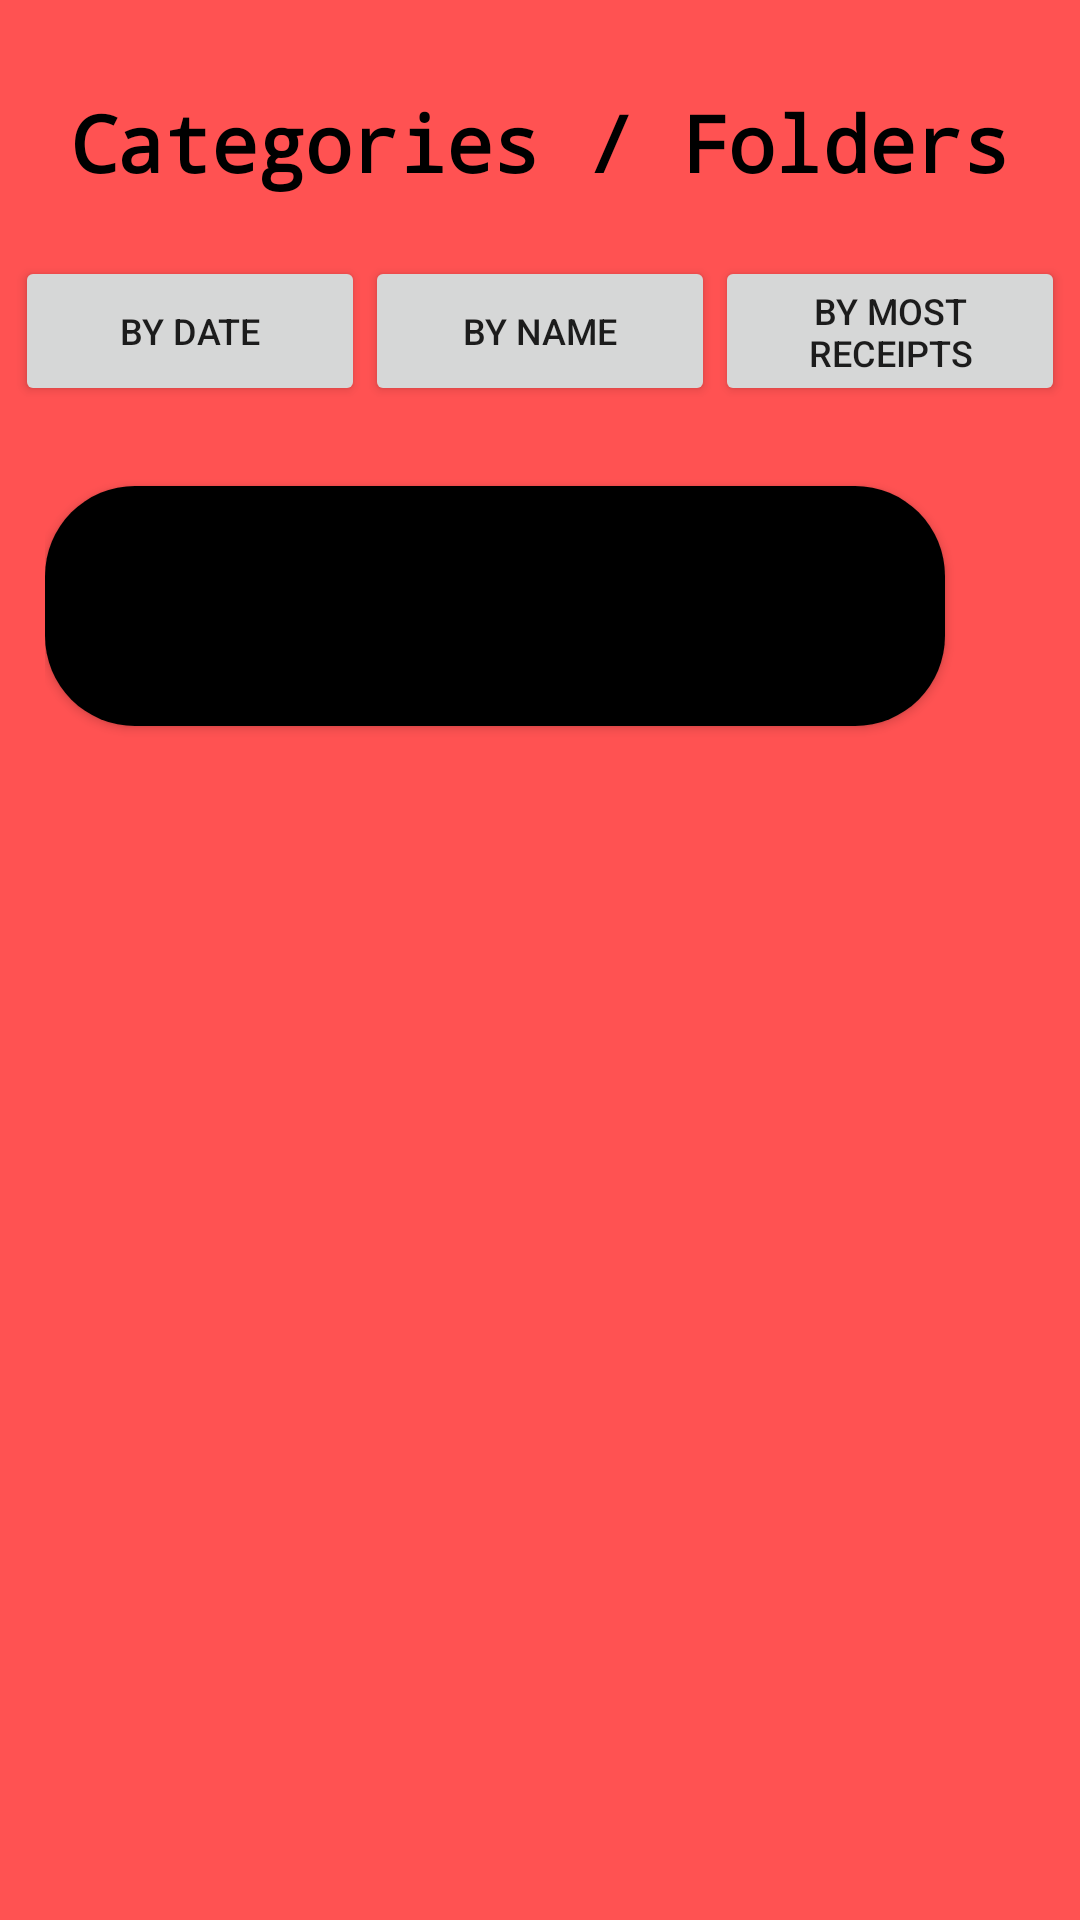

Produce the Android XML layout that renders to this screen, including the resource entries it uses.
<!-- AndroidManifest.xml: activity theme AppTheme -->
<!-- res/layout/activity_receipt_category.xml -->
<?xml version="1.0" encoding="utf-8"?>
<android.support.design.widget.CoordinatorLayout xmlns:android="http://schemas.android.com/apk/res/android"
    xmlns:app="http://schemas.android.com/apk/res-auto"
    xmlns:tools="http://schemas.android.com/tools"
    android:layout_width="match_parent"
    android:layout_height="match_parent"
    android:background="@color/coral"
    tools:context=".Activities.ReceiptCategoryActivity">

    <include layout="@layout/content_receipt_category" />


</android.support.design.widget.CoordinatorLayout>
<!-- res/layout/content_receipt_category.xml (included above) -->
<?xml version="1.0" encoding="utf-8"?>
<LinearLayout xmlns:android="http://schemas.android.com/apk/res/android"
    android:layout_width="match_parent"
    android:layout_height="match_parent"
    android:orientation="vertical"
    android:padding="5dp">

    <LinearLayout
        android:layout_width="match_parent"
        android:layout_height="wrap_content"
        android:orientation="vertical">


        <TextView
            android:id="@+id/titleRC"
            android:layout_width="350dp"
            android:layout_height="53dp"
            android:layout_gravity="center|center_horizontal"
            android:layout_marginStart="8dp"
            android:layout_marginTop="25dp"
            android:layout_marginEnd="8dp"
            android:fontFamily="monospace"
            android:text="Categories / Folders"
            android:textAlignment="center"
            android:textColor="#000000"
            android:textFontWeight="1000"
            android:textSize="26sp"
            android:textStyle="bold" />
        <LinearLayout
            android:id="@+id/layout1"
            android:layout_width="fill_parent"
            android:layout_height="55dp"
            android:layout_marginLeft="0dp"
            android:weightSum="3"
            android:orientation="horizontal">

            <Button
                android:id="@+id/by"
                android:layout_width="125dp"
                android:layout_height="50dp"
                android:layout_gravity="center"
                android:textSize="12dp"
                android:layout_weight="1"
                android:text="by Date" />
            <Button
                android:id="@+id/by1"
                android:layout_width="125dp"
                android:layout_height="50dp"
                android:layout_gravity="center"
                android:layout_weight="1"
                android:textSize="12dp"
                android:text="by Name" />

            <Button
                android:id="@+id/by2"
                android:layout_width="125dp"
                android:layout_height="50dp"
                android:layout_gravity="center"
                android:layout_weight="1"
                android:textSize="12dp"
                android:text="By Most Receipts" />
        </LinearLayout>

        <LinearLayout
            android:id="@+id/layout"
            android:layout_width="fill_parent"
            android:layout_height="wrap_content"
            android:layout_marginLeft="10dp"
            android:layout_marginTop="20dp"
            android:orientation="horizontal">

            <Button
                android:id="@+id/categ"
                android:layout_width="300dp"
                android:layout_height="80dp"
                android:layout_marginBottom="4dp"
                android:layout_marginTop="4dp"
                android:layout_gravity="center|center_horizontal"
                android:background="@drawable/login_button"
                android:textAlignment="center"
                android:textColor="@color/white"
                android:textSize="55dp" />


        </LinearLayout>

        <ScrollView
            android:layout_width="match_parent"
            android:layout_height="0dp"
            android:layout_marginTop="5dp"
            android:layout_weight="1">

            <LinearLayout
                android:id="@+id/lnrDynamicEditTextHolder"
                android:layout_width="match_parent"
                android:layout_height="wrap_content"
                android:orientation="vertical">

            </LinearLayout>

        </ScrollView>
    </LinearLayout>

</LinearLayout>
<!-- resources referenced by this layout -->
<resources>
  <color name="coral">#FF5252</color>
  <color name="white">#FFFFFF</color>
  <!-- drawable login_button (drawable) -->
  <?xml version="1.0" encoding="utf-8"?>
  <shape xmlns:android="http://schemas.android.com/apk/res/android"
      android:shape="rectangle" >
  
      <corners
          android:bottomLeftRadius="30dp"
          android:bottomRightRadius="30dp"
          android:radius="60dp"
          android:topLeftRadius="30dp"
          android:topRightRadius="30dp" />
      <gradient
          android:angle="45"
          android:centerX="10%"
          android:centerColor="#000000"
          android:startColor="#000000"
          android:endColor="#000000"
          android:type="linear"
          />
      <padding
          android:bottom="0dp"
          android:left="0dp"
          android:right="0dp"
          android:top="0dp" />
  
      <size
          android:height="60dp"
          android:width="150dp" />
  
  </shape>
  <style name="AppTheme" parent="Theme.AppCompat.Light.NoActionBar">
          
          <item name="colorPrimary">@color/colorPrimary</item>
          <item name="colorPrimaryDark">@color/colorPrimaryDark</item>
          <item name="colorAccent">@color/colorAccent</item>
      </style>
  <color name="colorPrimary">#3F51B5</color>
  <color name="colorPrimaryDark">#303F9F</color>
  <color name="colorAccent">#FF4081</color>
</resources>
